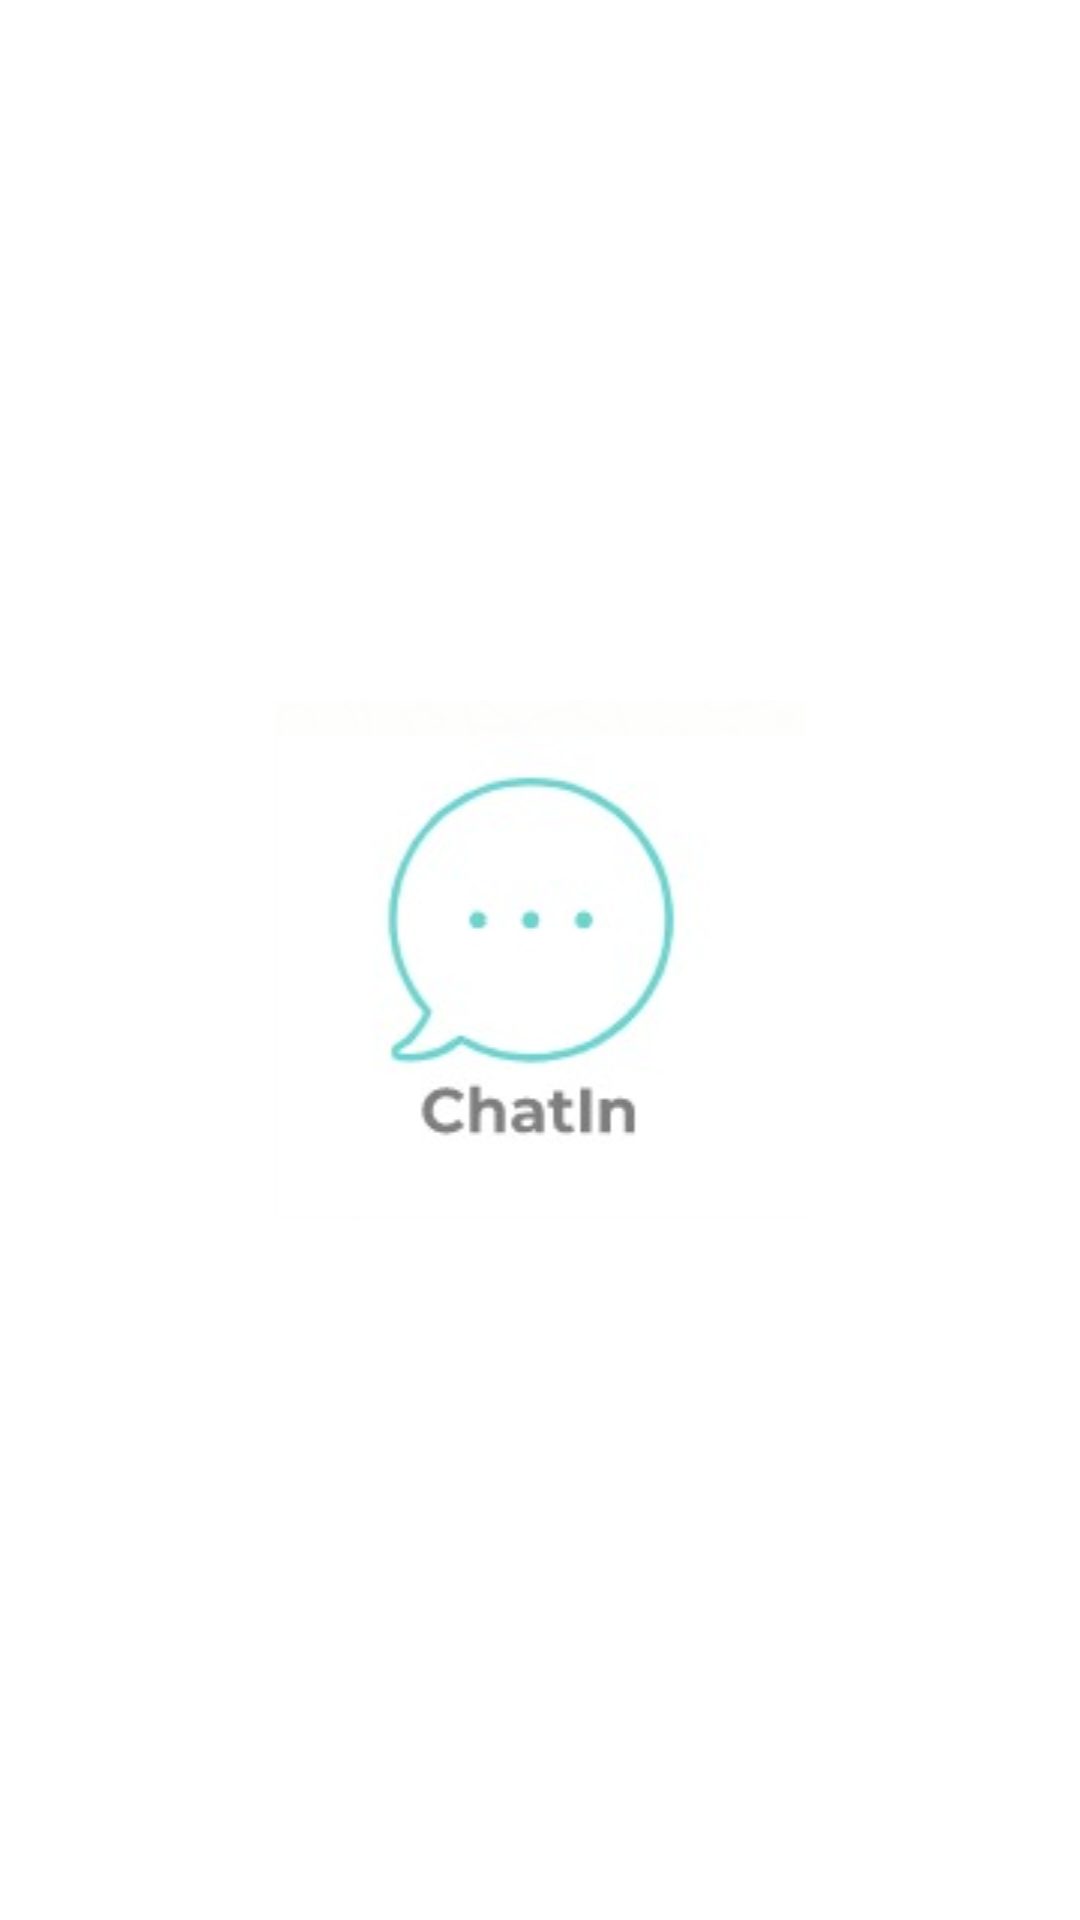

Android layout source for this screen:
<!-- AndroidManifest.xml: application theme Theme.AppCompat.Light.NoActionBar -->
<!-- res/layout/activity_splash_screen.xml -->
<?xml version="1.0" encoding="utf-8"?>
<LinearLayout xmlns:android="http://schemas.android.com/apk/res/android"
    xmlns:app="http://schemas.android.com/apk/res-auto"
    xmlns:tools="http://schemas.android.com/tools"
    android:layout_width="match_parent"
    android:layout_height="match_parent"
    tools:context=".SplashScreen"
    android:background="#FFFFFF"
    android:gravity="center|center_vertical"
    android:orientation="vertical">


    <ImageView
        android:id="@+id/imageView"
        android:layout_width="match_parent"
        android:layout_height="wrap_content"
        app:srcCompat="@drawable/logo" />
</LinearLayout>
<!-- resources referenced by this layout -->
<resources>
  <!-- drawable logo: png bitmap (drawable, 16091 bytes) -->
</resources>
